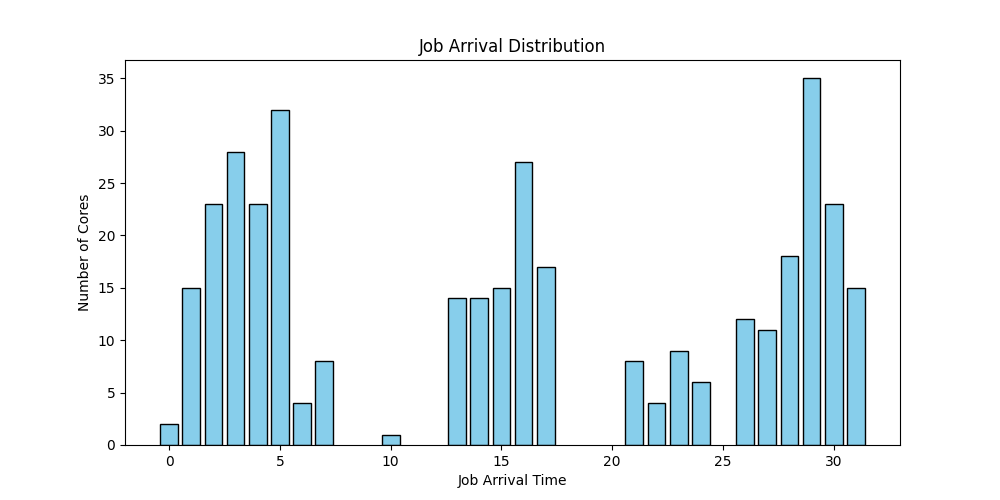

Source data for this figure (header and first rows):
job_id, arrival_time, mi, allocated_cores
0, 0, 10, 2
1, 1, 10, 8
2, 1, 10, 1
3, 1, 10, 4
4, 1, 10, 2
5, 2, 10, 8
6, 2, 10, 4
7, 2, 10, 1
8, 2, 10, 2
9, 2, 10, 8
10, 3, 10, 4
11, 3, 10, 8
12, 3, 10, 1
13, 3, 10, 2
14, 3, 10, 4
15, 3, 10, 1
16, 3, 10, 8
17, 4, 10, 2
18, 4, 10, 8
19, 4, 10, 4
20, 4, 10, 1
21, 4, 10, 8
22, 5, 10, 2
23, 5, 10, 4
24, 5, 10, 8
25, 5, 10, 2
26, 5, 10, 4
27, 5, 10, 1
28, 5, 10, 8
29, 5, 10, 2
30, 5, 10, 1
31, 6, 10, 4
32, 7, 10, 8
33, 10, 10, 1
34, 13, 10, 2
35, 13, 10, 8
36, 13, 10, 4
37, 14, 10, 8
38, 14, 10, 2
39, 14, 10, 4
40, 15, 10, 1
41, 15, 10, 2
42, 15, 10, 8
43, 15, 10, 4
44, 16, 10, 1
45, 16, 10, 4
46, 16, 10, 8
47, 16, 10, 2
48, 16, 10, 8
49, 16, 10, 4
50, 17, 10, 2
51, 17, 10, 8
52, 17, 10, 1
53, 17, 10, 2
54, 17, 10, 4
55, 21, 10, 8
56, 22, 10, 4
57, 23, 10, 1
58, 23, 10, 8
59, 24, 10, 4
... 26 more rows
